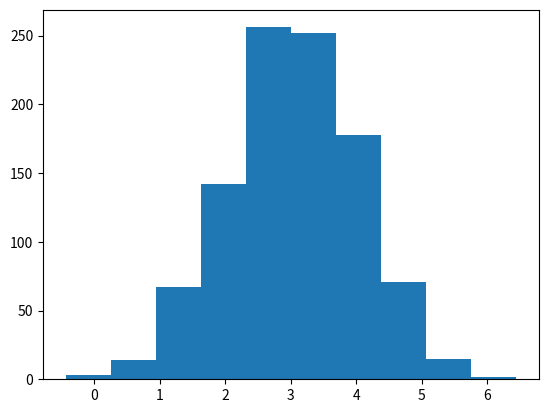
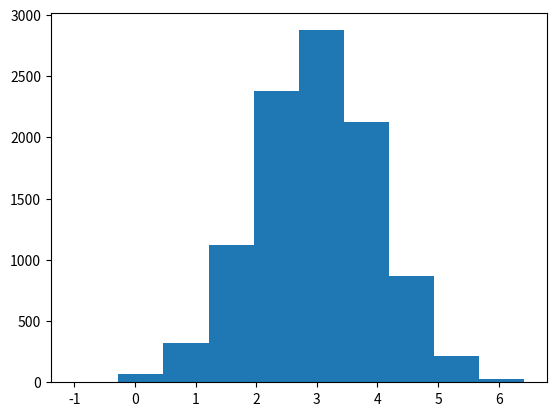

Write the Python code that produced these figures, in order.


import numpy as np
import seaborn as sns
import matplotlib.pyplot as plt

##############################################################################
## Shaprio_wilks test (n < 2000)
from scipy import stats
x = [6, 1, -4, 8, -2, 5, 0]
statistic, p_value = stats.shapiro(x)
## H0: 정규성을 갖는다. H1: 정규성을 갖지 않는다.
print(f"{statistic=}, {p_value=}")
## p_value=0.7611944079399109 -> 정규성을 갖는다.


##############################################################################
## Kolmogoroe-Smirnov test (n > 2000)
rand1 = np.random.randn(1000) + 3.0
plt.hist(rand1)
plt.show()

print(f"length: {len(rand1)}")
kst_test, p_value = stats.kstest(rand1, 'norm')
print(f"{kst_test=}, {p_value=}")
## Kolmogoroe-Smirnov test : p_value=0.0 -> 정규성을 갖지 않다고 판단함 (n =1000이라서 그런듯)

statistic, p_value = stats.shapiro(rand1)
print(f"{statistic=}, {p_value=}")
## Shaprio_wilks test: p_value=0.9305603504180908 -> 여기에서는 정규성을 갖는다고 판단함 (n = 1000이라서 그런듯)

################### 그러면 N=3000으로 올려보기
rand2 = np.random.randn(10000) + 3.0
plt.hist(rand2)
plt.show()


print(f"length: {len(rand2)}")
kst_test, p_value = stats.kstest(rand2, 'norm')
print(f"{kst_test=}, {p_value=}")
## Kolmogoroe-Smirnov test : p_value=0.0 -> 여기에서도 정규성을 갖지 않는다 판단함
## 내가 보기에는 정규성이 있다고 판단됨

statistic, p_value = stats.shapiro(rand2)
print(f"{statistic=}, {p_value=}")
## Shaprio_wilks test: p_value=0.711929440498352 -> 여기에는 정규성을 갖는다고 판단함
## 내가 보기에는 정규성이 있다고 판단됨 => Shapiro 테스트가 좋아보임

##############################################################################
### https://velog.io/@changhtun1/%EC%A0%95%EA%B7%9C%EC%84%B1%EA%B2%80%EC%A0%95-%EA%BC%AD-%ED%95%84%EC%9A%94%ED%95%9C-%EA%B1%B8%EA%B9%8C
### 1995년에 발표한 skewness and kurtosis를 활용한 정규성 평가 - West 연구논문에 의하면
## "skewness(=왜도)는 2, kurtosis(=첨도)는 7보다 작으면 정규분포에서 크게 벗어나지 않고
# 정규성을 보인다" 라고 말해도 된다고 합니다.

from scipy.stats import skew, kurtosis

r1_skew = skew(rand2)  # 왜도
r1_kurto = kurtosis(rand2, fisher=True)  # 첨도
print(f"skwe: {r1_skew=} , kurtosis: {r1_kurto=}")
## r1_skew=0.04700672310102022 , kurtosis: r1_kurto=0.03736422887073099 => 왜도가 2보다 작고, kurtosis가 7보다 작으므로 정규성을 따른다고 볼수 있음.
